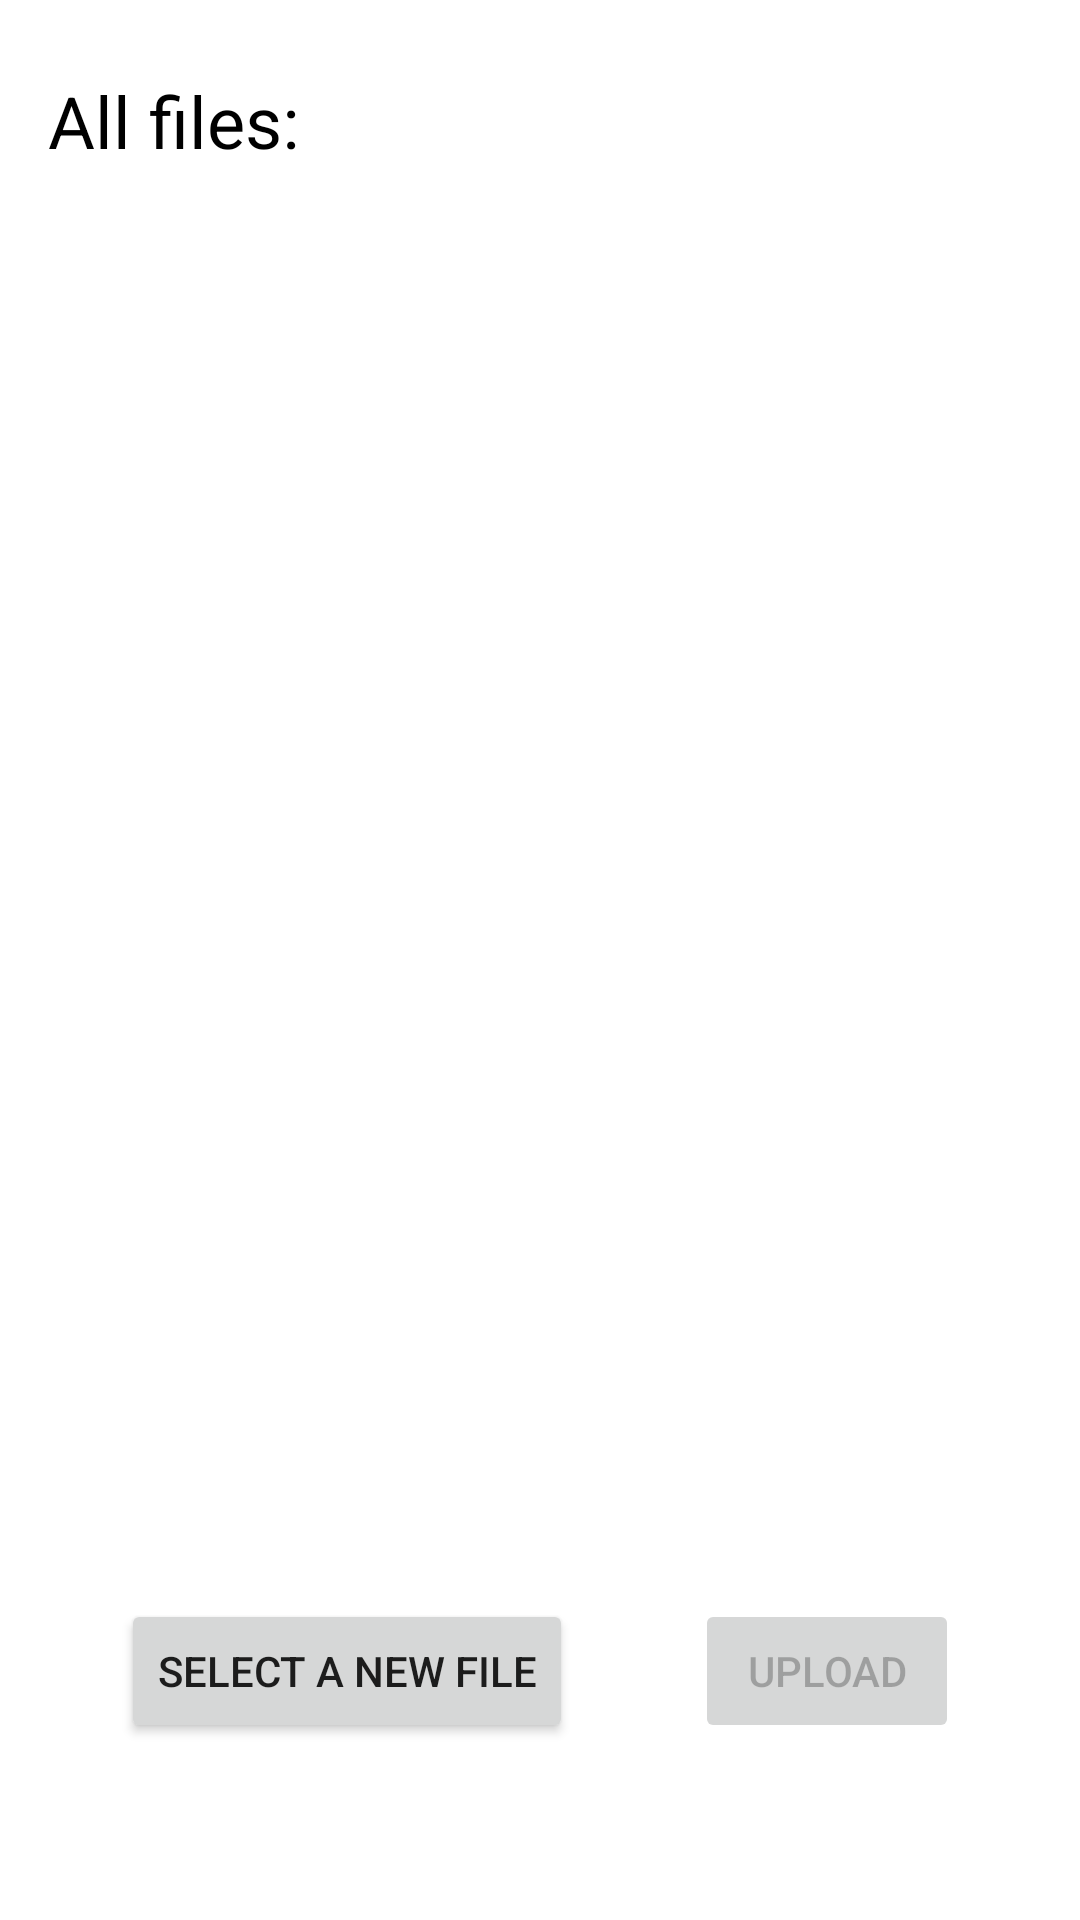

Here is an Android app screen rendered from its layout file. Give the layout XML and the strings, colors and styles it references.
<!-- AndroidManifest.xml: application theme Theme.FirebaseStorageAssignment -->
<!-- res/layout/activity_main.xml -->
<?xml version="1.0" encoding="utf-8"?>
<androidx.constraintlayout.widget.ConstraintLayout xmlns:android="http://schemas.android.com/apk/res/android"
    xmlns:app="http://schemas.android.com/apk/res-auto"
    xmlns:tools="http://schemas.android.com/tools"
    android:layout_width="match_parent"
    android:layout_height="match_parent"
    tools:context=".MainActivity">

    <TextView
        android:id="@+id/textView"
        android:layout_width="wrap_content"
        android:layout_height="wrap_content"
        android:layout_marginStart="16dp"
        android:layout_marginTop="24dp"
        android:text="All files:"
        android:textColor="#000000"
        android:textSize="24sp"
        app:layout_constraintStart_toStartOf="parent"
        app:layout_constraintTop_toTopOf="parent" />

    <androidx.recyclerview.widget.RecyclerView
        android:id="@+id/recycler_view"
        android:layout_width="0dp"
        android:layout_height="0dp"
        android:layout_marginStart="16dp"
        android:layout_marginTop="16dp"
        android:layout_marginEnd="16dp"
        android:layout_marginBottom="8dp"
        app:layout_constraintBottom_toTopOf="@+id/uploadButton"
        app:layout_constraintEnd_toEndOf="parent"
        app:layout_constraintStart_toStartOf="parent"
        app:layout_constraintTop_toBottomOf="@+id/textView" />

    <TextView
        android:id="@+id/tv_fileName"
        android:layout_width="wrap_content"
        android:layout_height="wrap_content"
        app:layout_constraintEnd_toEndOf="parent"
        app:layout_constraintStart_toStartOf="parent"
        app:layout_constraintBottom_toBottomOf="parent"
        tools:text="filename"
        android:textColor="@color/purple_500"
        android:layout_marginBottom="24dp"
        />

    <Button
        android:id="@+id/uploadButton"
        android:layout_width="wrap_content"
        android:layout_height="wrap_content"
        android:enabled="false"
        android:text="upload"
        app:layout_constraintBaseline_toBaselineOf="@+id/selectButton"
        app:layout_constraintEnd_toEndOf="parent"
        app:layout_constraintStart_toEndOf="@id/selectButton" />
    <Button
        android:id="@+id/selectButton"
        android:layout_width="wrap_content"
        android:layout_height="wrap_content"
        android:layout_marginBottom="16dp"
        android:text="select a new file"
        app:layout_constraintEnd_toStartOf="@id/uploadButton"
        app:layout_constraintBottom_toTopOf="@id/tv_fileName"
        app:layout_constraintStart_toStartOf="parent" />

    <androidx.core.widget.ContentLoadingProgressBar
        android:id="@+id/progressBar"
        style="?android:attr/progressBarStyleHorizontal"
        android:layout_width="0dp"
        android:layout_marginHorizontal="16dp"
        android:visibility="gone"
        android:layout_height="wrap_content"
        app:layout_constraintBottom_toBottomOf="parent"
        app:layout_constraintEnd_toEndOf="parent"
        app:layout_constraintStart_toStartOf="parent"
        app:layout_constraintTop_toTopOf="parent" />


</androidx.constraintlayout.widget.ConstraintLayout>
<!-- resources referenced by this layout -->
<resources>
  <style name="Theme.FirebaseStorageAssignment" parent="Theme.MaterialComponents.DayNight.DarkActionBar">
          
          <item name="colorPrimary">@color/purple_500</item>
          <item name="colorPrimaryVariant">@color/purple_700</item>
          <item name="colorOnPrimary">@color/white</item>
          
          <item name="colorSecondary">@color/teal_200</item>
          <item name="colorSecondaryVariant">@color/teal_700</item>
          <item name="colorOnSecondary">@color/black</item>
          
          <item name="android:statusBarColor">?attr/colorPrimaryVariant</item>
          
      </style>
  <!-- not gathered from this repository: default colours our renderer supplied (Android Studio template values) -->
  <color name="purple_500">#FF6200EE</color>
  <color name="purple_700">#FF3700B3</color>
  <color name="teal_200">#FF03DAC5</color>
  <color name="teal_700">#FF018786</color>
  <color name="black">#FF000000</color>
  <color name="white">#FFFFFFFF</color>
</resources>
